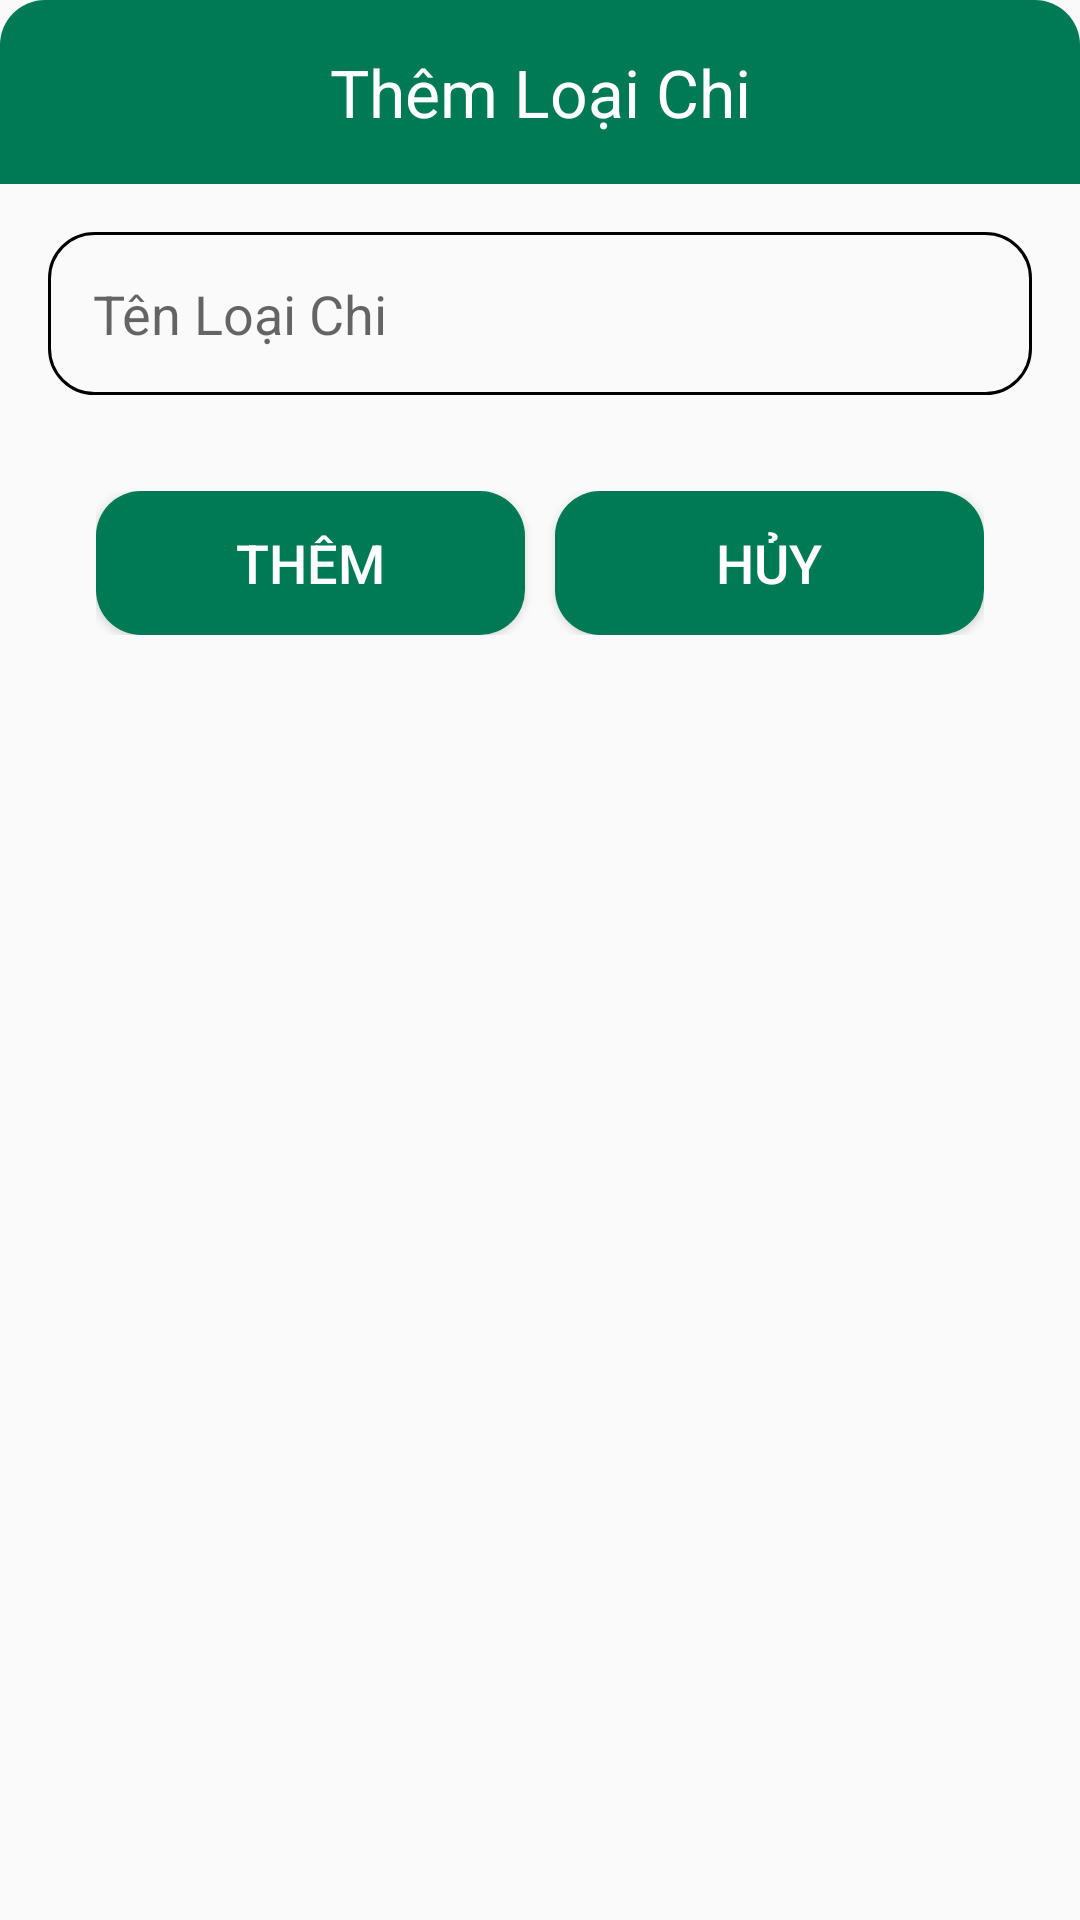

Write the Android layout XML for this screen, with the resource values it uses.
<!-- AndroidManifest.xml: application theme Theme.Hopntph16813_ass -->
<!-- res/layout/dialog_add_loaichi.xml -->
<?xml version="1.0" encoding="utf-8"?>
<LinearLayout xmlns:android="http://schemas.android.com/apk/res/android"
    xmlns:app="http://schemas.android.com/apk/res-auto"
    android:orientation="vertical"
    android:background="@drawable/bg_dialog"
    android:layout_marginLeft="20dp"
    android:layout_marginRight="20dp"
    android:layout_width="match_parent"
    android:layout_height="wrap_content">
    <TextView
        android:id="@+id/tv_them_loaichi"
        android:layout_width="match_parent"
        android:layout_height="wrap_content"
        android:background="@drawable/bg_dialog_add_tv_"
        android:gravity="center"
        android:padding="16dp"
        android:text="Thêm Loại Chi"
        android:textColor="@color/white"
        android:textSize="22sp">

    </TextView>


    <EditText
        android:id="@+id/ed_them_tenloaichi"
        android:layout_width="match_parent"
        android:layout_height="wrap_content"
        android:layout_marginStart="16dp"
        android:layout_marginTop="16dp"
        android:layout_marginEnd="16dp"
        android:background="@drawable/bg_dialog_add_ed"
        android:ems="10"
        android:hint="Tên Loại Chi"
        android:inputType="textPersonName"
        android:padding="15dp"
   />

    <LinearLayout
        android:layout_width="match_parent"
        android:layout_height="wrap_content"
        android:layout_marginStart="16dp"
        android:layout_marginTop="16dp"
        android:layout_marginEnd="16dp"
        android:padding="16dp">

        <Button
            android:id="@+id/btn_them_loaichi"
            android:layout_width="0dp"
            android:layout_height="wrap_content"
            android:layout_marginRight="10dp"
            android:layout_weight="1"
            android:background="@drawable/bg_dialog_add_btn"
            android:text="Thêm"
            android:textColor="@color/white"
            android:textSize="18sp">

        </Button>

        <Button
            android:id="@+id/btn_huy_loaichi"
            android:layout_width="0dp"
            android:layout_height="wrap_content"
            android:layout_weight="1"
            android:background="@drawable/bg_dialog_add_btn"
            android:text="Hủy"
            android:textColor="@color/white"
            android:textSize="18sp">

        </Button>

    </LinearLayout>

</LinearLayout>
<!-- resources referenced by this layout -->
<resources>
  <color name="white">#FFFFFFFF</color>
  <!-- drawable bg_dialog_add_btn (drawable-v24) -->
  <?xml version="1.0" encoding="utf-8"?>
  <shape xmlns:android="http://schemas.android.com/apk/res/android">
      <solid android:color="#007A55"></solid>
      <corners android:radius="15dp"></corners>
  
  </shape>
  <!-- drawable bg_dialog_add_ed (drawable-v24) -->
  <?xml version="1.0" encoding="utf-8"?>
  <shape xmlns:android="http://schemas.android.com/apk/res/android">
      <corners android:radius="15dp"></corners>
      <stroke android:color="@color/black" android:width="1dp"></stroke>
  </shape>
  <!-- drawable bg_dialog_add_tv_ (drawable) -->
  <?xml version="1.0" encoding="utf-8"?>
  <shape xmlns:android="http://schemas.android.com/apk/res/android">
  <solid android:color="#007A55"></solid>
  <corners android:topRightRadius="15dp" android:topLeftRadius="15dp"></corners>
  </shape>
  <style name="Theme.Hopntph16813_ass" parent="Theme.AppCompat.Light.NoActionBar">
          
          <item name="colorPrimary">@color/purple_500</item>
          <item name="colorPrimaryVariant">@color/purple_700</item>
          <item name="colorOnPrimary">@color/white</item>
          
          <item name="colorSecondary">@color/teal_200</item>
          <item name="colorSecondaryVariant">@color/teal_700</item>
          <item name="colorOnSecondary">@color/black</item>
          
          <item name="android:statusBarColor" tools:targetApi="l">?attr/colorPrimaryVariant</item>
          
      </style>
  <color name="black">#FF000000</color>
  <color name="purple_500">#FF6200EE</color>
  <color name="purple_700">#FF3700B3</color>
  <color name="teal_200">#FF03DAC5</color>
  <color name="teal_700">#FF018786</color>
</resources>
